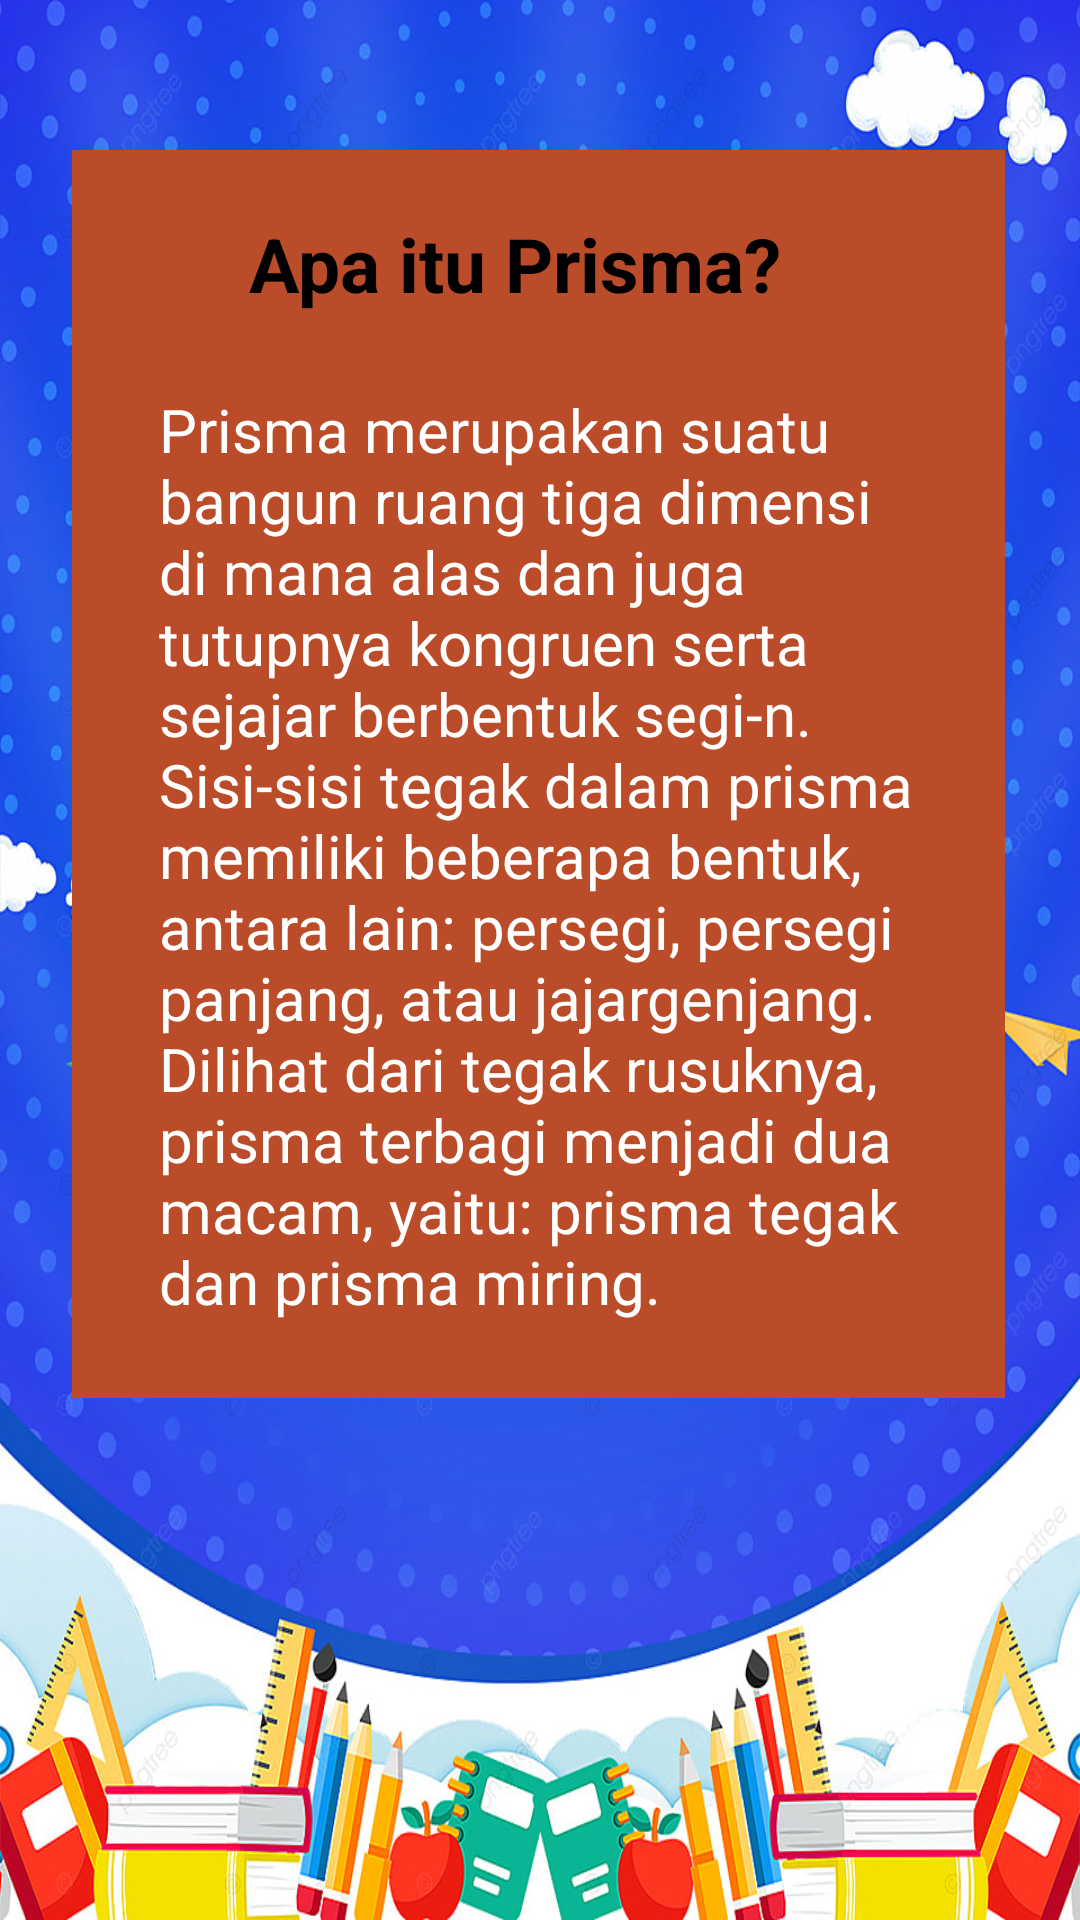

Here is an Android app screen rendered from its layout file. Give the layout XML and the strings, colors and styles it references.
<!-- AndroidManifest.xml: application theme Theme.MyAdvancedAQIL -->
<!-- res/layout/fragment_tab3.xml -->
<?xml version="1.0" encoding="utf-8"?>
<RelativeLayout xmlns:android="http://schemas.android.com/apk/res/android"
    xmlns:app="http://schemas.android.com/apk/res-auto"
    xmlns:tools="http://schemas.android.com/tools"
    android:layout_width="match_parent"
    android:layout_height="match_parent"
    android:background="@drawable/ss">


    <androidx.viewpager2.widget.ViewPager2
        android:id="@+id/pgKubus"
        android:layout_width="match_parent"
        android:layout_height="match_parent"
        android:layout_alignParentTop="true"
        android:layout_alignParentBottom="true"
        android:layout_marginTop="0dp"
        android:layout_marginBottom="0dp"
        >


    </androidx.viewpager2.widget.ViewPager2>

    <com.google.android.material.imageview.ShapeableImageView
        android:id="@+id/layar"
        android:layout_width="wrap_content"
        android:layout_height="416dp"
        android:layout_alignParentStart="true"
        android:layout_alignParentTop="true"
        android:layout_alignParentEnd="true"
        android:layout_marginStart="24dp"
        android:layout_marginTop="50dp"
        android:layout_marginEnd="25dp"
        android:background="@color/coklat"
        android:scrollbarAlwaysDrawVerticalTrack="true"
        app:layout_constraintEnd_toEndOf="parent"
        app:layout_constraintStart_toStartOf="parent"
        app:layout_constraintTop_toTopOf="parent"
        app:shapeAppearanceOverlay="@style/roundImageView" />

    <TextView
        android:id="@+id/tvKubus"
        android:layout_width="wrap_content"
        android:layout_height="wrap_content"
        android:layout_alignTop="@+id/layar"
        android:layout_alignParentEnd="true"
        android:layout_marginTop="21dp"
        android:layout_marginEnd="100dp"
        android:text="Apa itu Prisma?"
        android:textAlignment="center"
        android:textColor="@color/black"
        android:textSize="25sp"
        android:textStyle="bold" />

    <TextView
        android:id="@+id/tvdefinisi"
        android:layout_width="wrap_content"
        android:layout_height="wrap_content"
        android:layout_below="@+id/tvKubus"
        android:layout_alignStart="@+id/layar"
        android:layout_alignEnd="@+id/layar"
        android:layout_marginStart="29dp"
        android:layout_marginTop="25dp"
        android:layout_marginEnd="29dp"
        android:text="@string/defPrisma"
        android:textAlignment="textStart"
        android:textColor="@color/white"
        android:textSize="20sp" />




</RelativeLayout>
<!-- resources referenced by this layout -->
<resources>
  <color name="black">#FF000000</color>
  <color name="coklat">#FFBB4C29</color>
  <color name="white">#FFFFFFFF</color>
  <!-- drawable ss: jpg bitmap (drawable, 220943 bytes) -->
  <string name="defPrisma">Prisma merupakan suatu bangun ruang tiga dimensi di mana alas dan juga tutupnya kongruen serta sejajar berbentuk segi-n. Sisi-sisi tegak dalam prisma memiliki beberapa bentuk, antara lain: persegi, persegi panjang, atau jajargenjang. Dilihat dari tegak rusuknya, prisma terbagi menjadi dua macam, yaitu: prisma tegak dan prisma miring.</string>
  <style name="Theme.MyAdvancedAQIL" parent="Base.Theme.MyAdvancedAQIL" />
  <style name="Base.Theme.MyAdvancedAQIL" parent="Theme.Material3.DayNight.NoActionBar">
          
          
          <item name="colorPrimary">#FFFFFF</item>
          <item name="colorPrimaryDark">#03CAB7</item>
      </style>
</resources>
